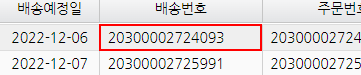
Workflow: Main

Step 1: get-attribute of the element in window '(주)아이꿈터*' (chrome.exe)

Step 2 [then]: click on the element '주문서 배송 접수 현황' in window '(주)아이꿈터*' (chrome.exe) (no picture)

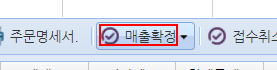
Step 3: click on the element '매출확정' in window '(주)아이꿈터*' (chrome.exe)

Step 4: find the element '매출확정' in window '(주)아이꿈터*' (chrome.exe) (no picture)

Step 5: click on the element '매출확정' in window '(주)아이꿈터*' (chrome.exe) (no picture)

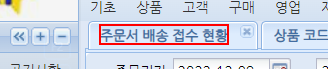
Step 6: click on the element '주문서 배송 접수 현황' in window '(주)아이꿈터*' (chrome.exe)

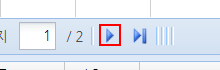
Step 7 [then]: click on the element in window '(주)아이꿈터*' (chrome.exe)

Step 8 [then]: get-attribute of the element '포장처리' in window '(주)아이꿈터*' (chrome.exe) (no picture)

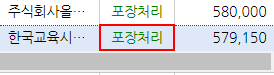
Step 9: find the element '포장처리' in window '(주)아이꿈터*' (chrome.exe)
